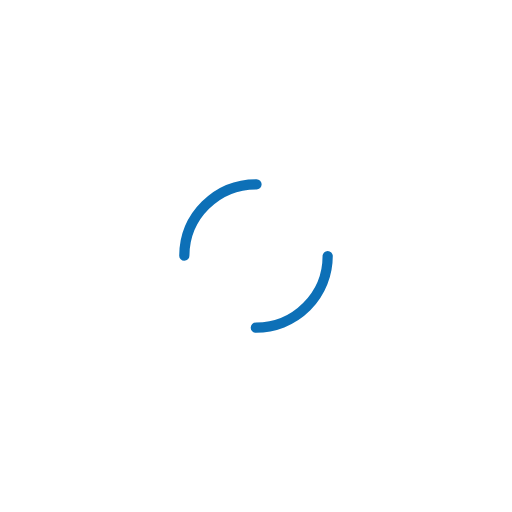
t = 0.00 s
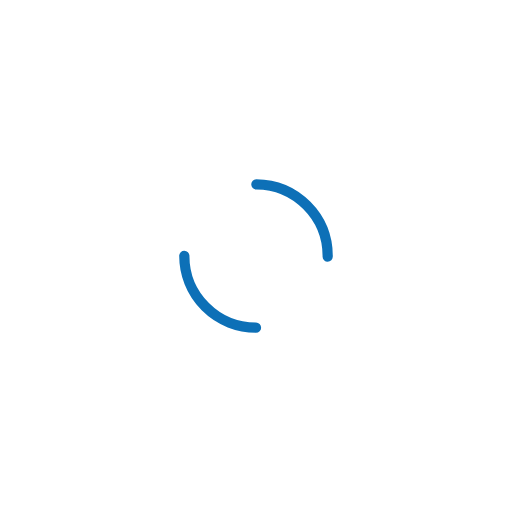
t = 0.50 s
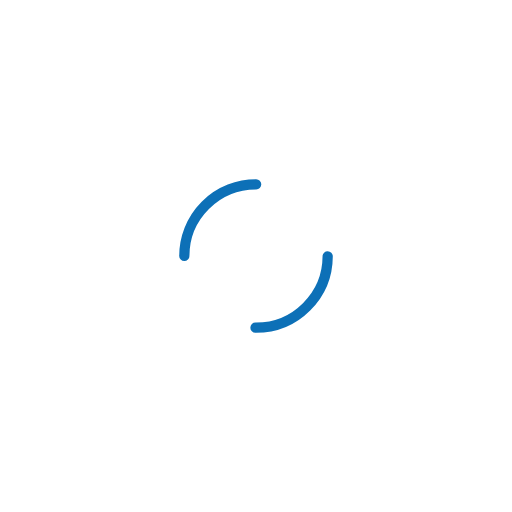
t = 1.00 s
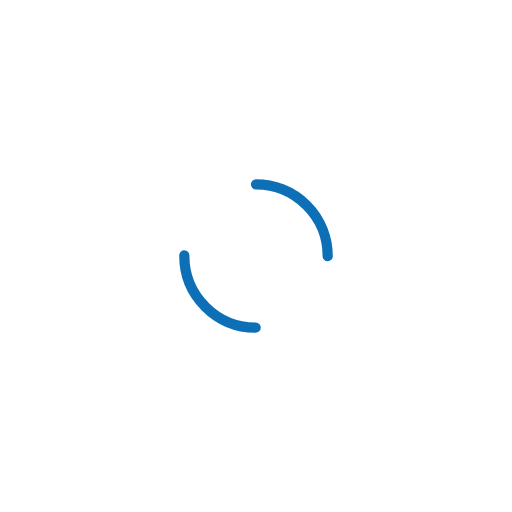
t = 1.50 s

The animated SVG that drew these frames (rendered in a browser with its animation timeline set to each time). Animation: 1 SMIL element (animateTransform=1); one cycle of 2.00 s, repeats indefinitely.

<svg width="141px"  height="141px"  xmlns="http://www.w3.org/2000/svg" viewBox="0 0 100 100" preserveAspectRatio="xMidYMid" class="lds-dual-ring" style="background: none;">
    <circle cx="50" cy="50" ng-attr-r="{{config.radius}}" ng-attr-stroke-width="{{config.width}}" ng-attr-stroke="{{config.stroke}}" ng-attr-stroke-dasharray="{{config.dasharray}}" fill="none" stroke-linecap="round" r="14" stroke-width="2" stroke="#0d70b7" stroke-dasharray="21.991148575128552 21.991148575128552" transform="rotate(303 50 50)">
      <animateTransform attributeName="transform" type="rotate" calcMode="linear" values="0 50 50;360 50 50" keyTimes="0;1" dur="2s" begin="0s" repeatCount="indefinite"></animateTransform>
    </circle>
  </svg>
